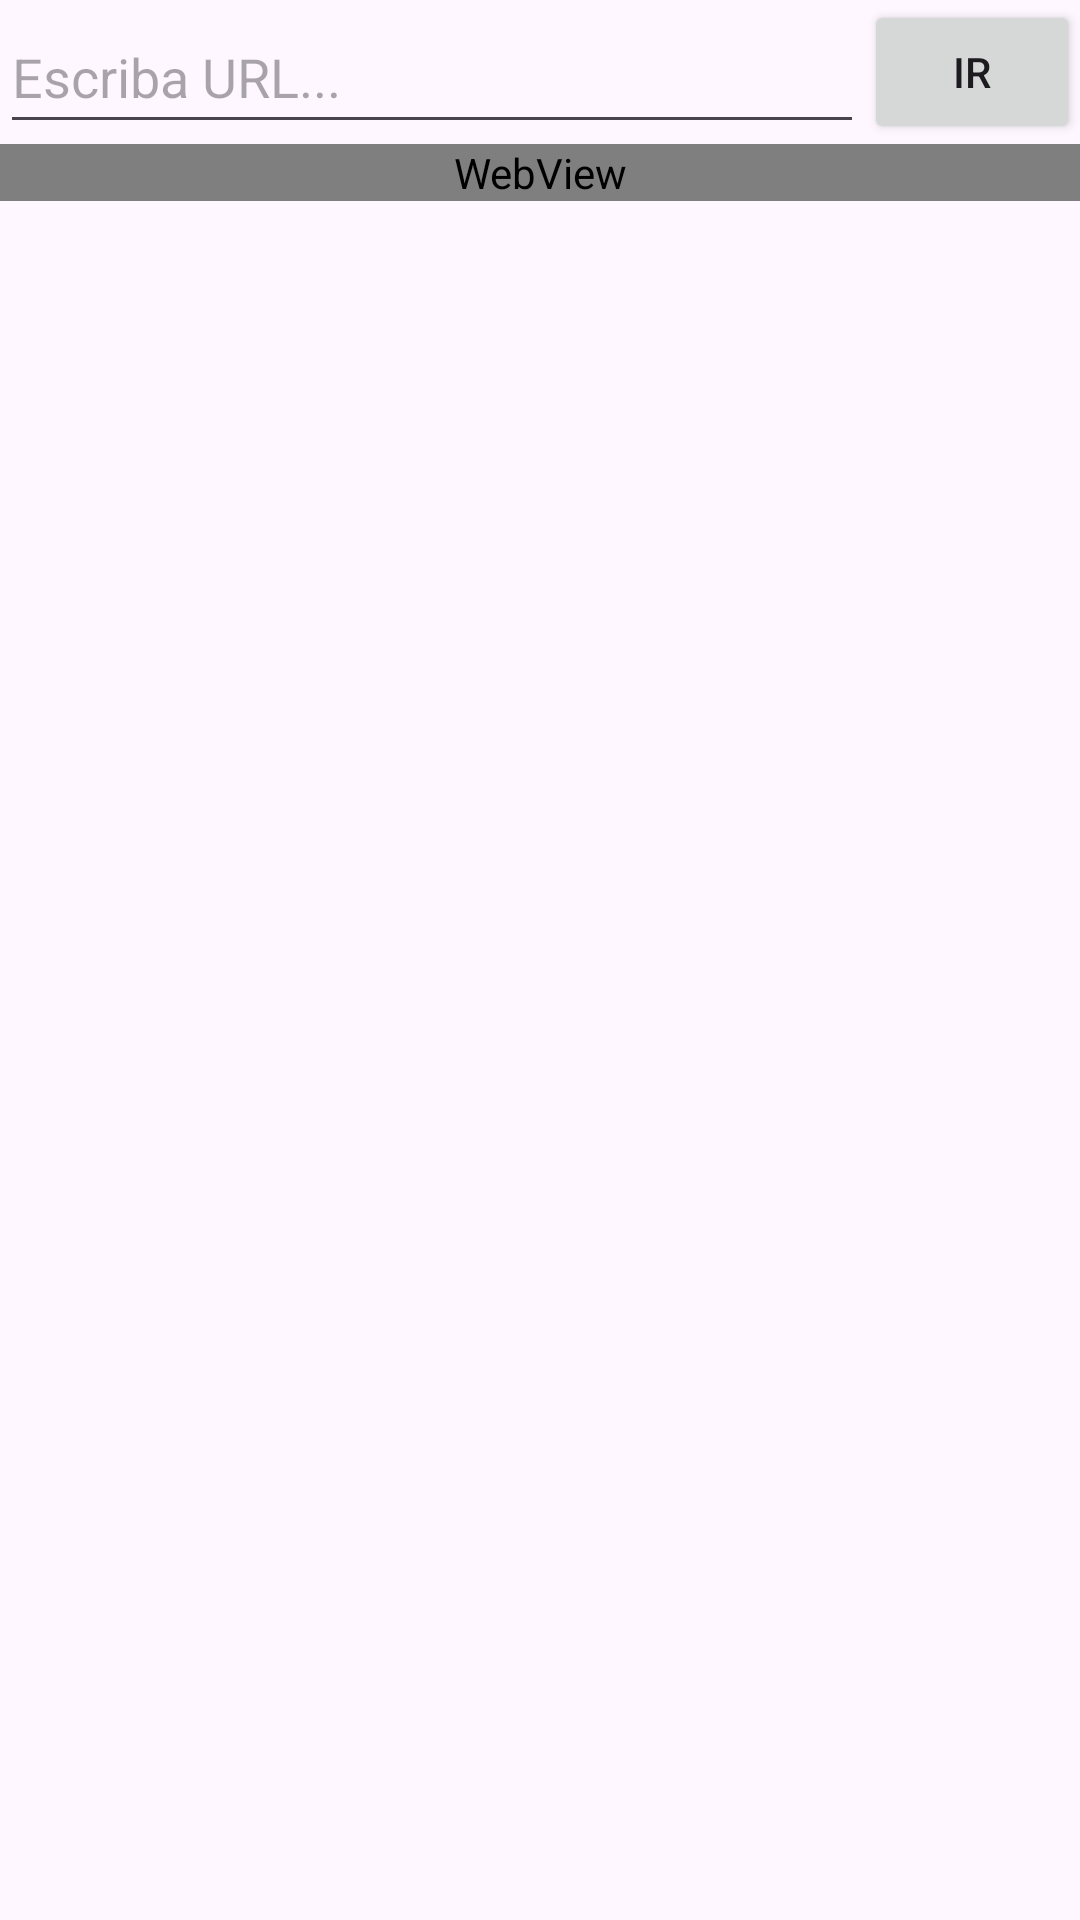

Produce the Android XML layout that renders to this screen, including the resource entries it uses.
<!-- AndroidManifest.xml: application theme Theme.WareControl -->
<!-- res/layout/fragment_fragment_navegador.xml -->
<FrameLayout xmlns:android="http://schemas.android.com/apk/res/android"
    xmlns:tools="http://schemas.android.com/tools"
    android:layout_width="match_parent"
    android:layout_height="match_parent"
    android:id="@+id/frameNavegador"
    tools:context="com.example.dell.actividad81.FragmentNavegador">

    
    <LinearLayout
        android:layout_width="match_parent"
        android:layout_height="match_parent"
        android:orientation="vertical">

        <LinearLayout
            android:layout_width="match_parent"
            android:layout_height="wrap_content"
            android:orientation="horizontal">

            <EditText
                android:id="@+id/etURL"
                android:layout_width="0dp"
                android:layout_weight="4"
                android:layout_height="match_parent"
                android:hint="Escriba URL..." />

            <Button
                android:id="@+id/btnCargarPagina"
                android:layout_width="0dp"
                android:layout_weight="1"
                android:layout_height="wrap_content"
                android:text="ir" />


        </LinearLayout>

        <WebView
            android:id="@+id/webView1"
            android:layout_width="match_parent"
            android:layout_height="wrap_content" />


    </LinearLayout>


</FrameLayout>
<!-- resources referenced by this layout -->
<resources>
  <style name="Theme.WareControl" parent="Base.Theme.WareControl" />
  <style name="Base.Theme.WareControl" parent="Theme.Material3.DayNight.NoActionBar">
          
          
          <item name="colorPrimary">@color/greenlogo</item>
  
      </style>
  <color name="greenlogo">#7fc60f</color>
</resources>
